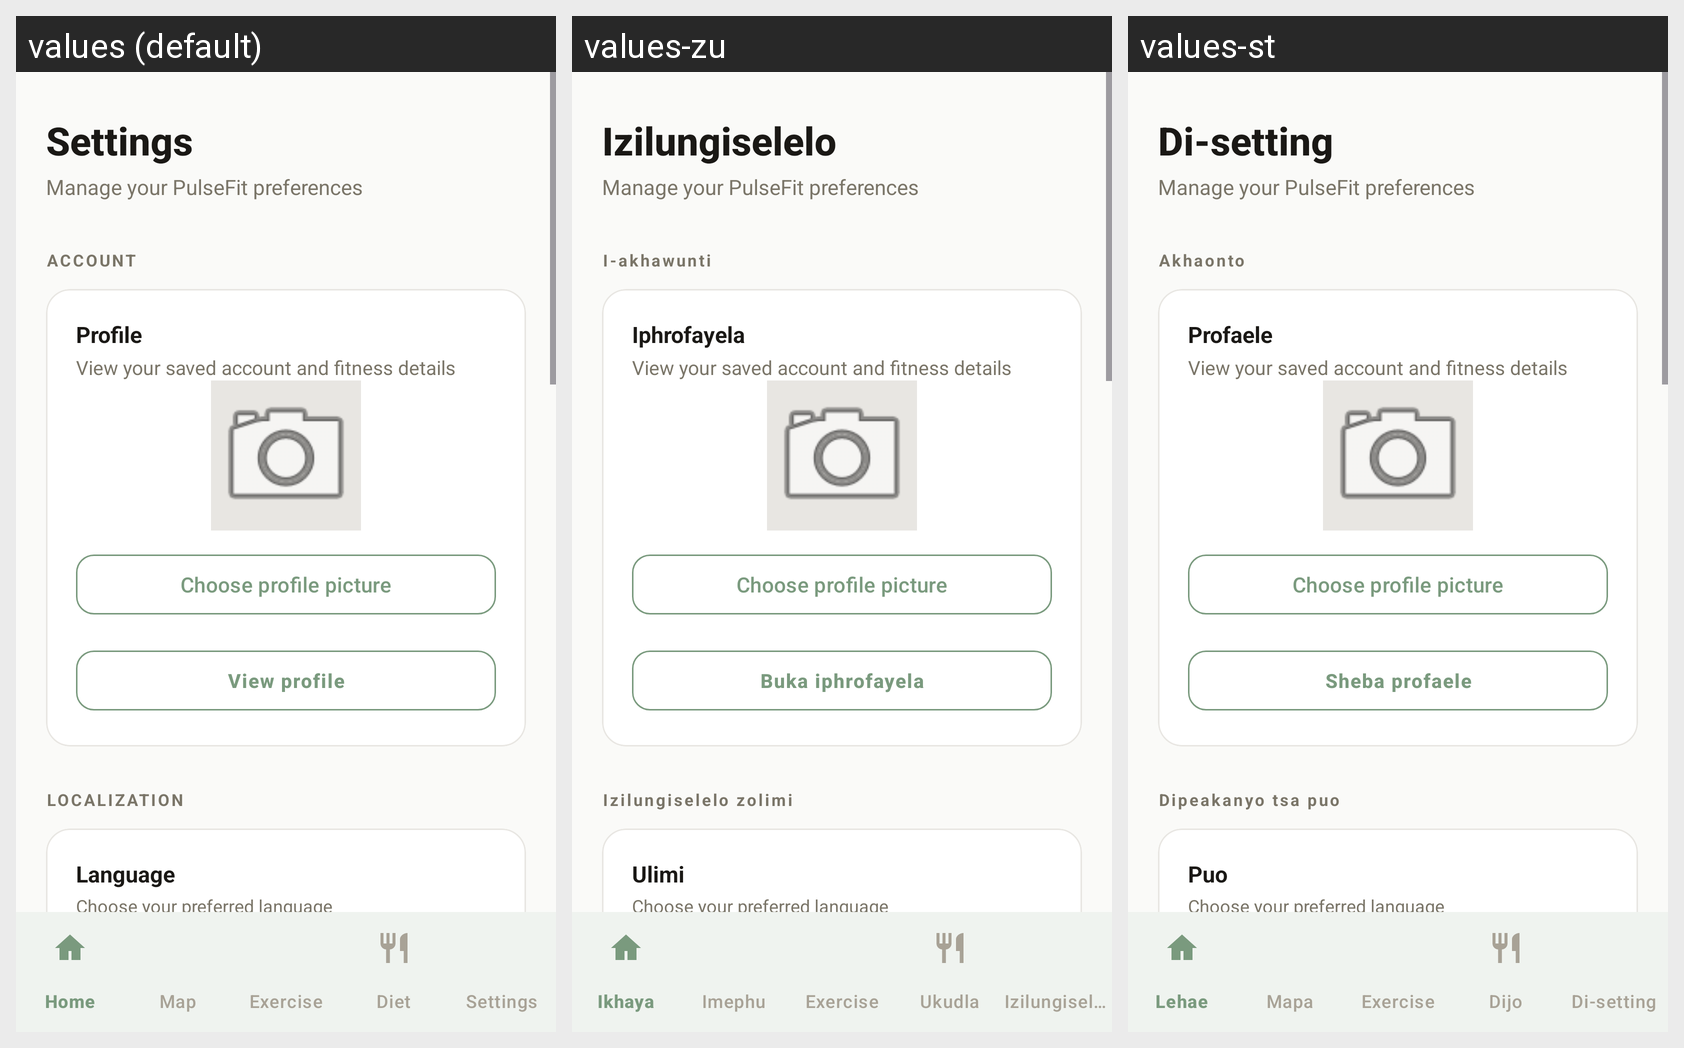

The Android screen above is rendered under several locales of the same app. Produce the string resources it draws, with the default and per-locale values.
Android screen res/layout/activity_settings.xml rendered under 3 locales, left to right: values (default), values-zu, values-st. Device: Nexus 5 (rendered at 1080×1920; each locale shown at half size, 540×960, under a caption strip naming it); theme Theme.PulseFit_App.
Strings drawn on this screen, with the default value and each locale's value (text and hints the layout hard-codes, and strings that could not be matched under every locale, appear in the picture but are not listed):

settings
  values: Settings
  values-zu: Izilungiselelo
  values-st: Di-setting

manage_your_pulsefit_preferences
  values: Manage your PulseFit preferences
  values-zu: Manage your PulseFit preferences  [not translated; the default value is used]
  values-st: Manage your PulseFit preferences  [not translated; the default value is used]

account
  values: ACCOUNT
  values-zu: I-akhawunti
  values-st: Akhaonto

profile
  values: Profile
  values-zu: Iphrofayela
  values-st: Profaele

view_your_saved_account_and
  values: View your saved account and fitness details
  values-zu: View your saved account and fitness details  [not translated; the default value is used]
  values-st: View your saved account and fitness details  [not translated; the default value is used]

view_profile
  values: View profile
  values-zu: Buka iphrofayela
  values-st: Sheba profaele

localization
  values: LOCALIZATION
  values-zu: Izilungiselelo zolimi
  values-st: Dipeakanyo tsa puo

language
  values: Language
  values-zu: Ulimi
  values-st: Puo

choose_your_preferred_language
  values: Choose your preferred language
  values-zu: Choose your preferred language  [not translated; the default value is used]
  values-st: Choose your preferred language  [not translated; the default value is used]
